Image classification data set "xray_project" (fenshui888/xray_project on GitHub). Class labels (3): bacterial pneumonia, normal, viral pneumonia.

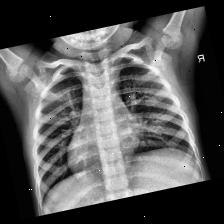
Label: normal

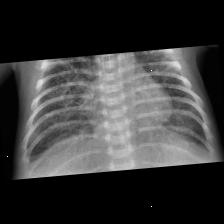
Label: bacterial pneumonia

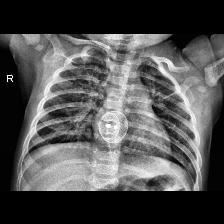
Label: bacterial pneumonia

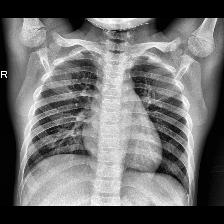
Label: normal

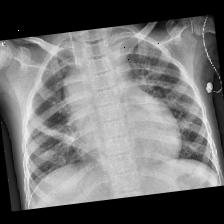
Label: viral pneumonia

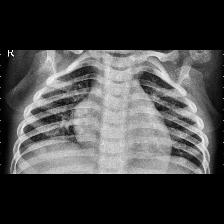
Label: viral pneumonia
